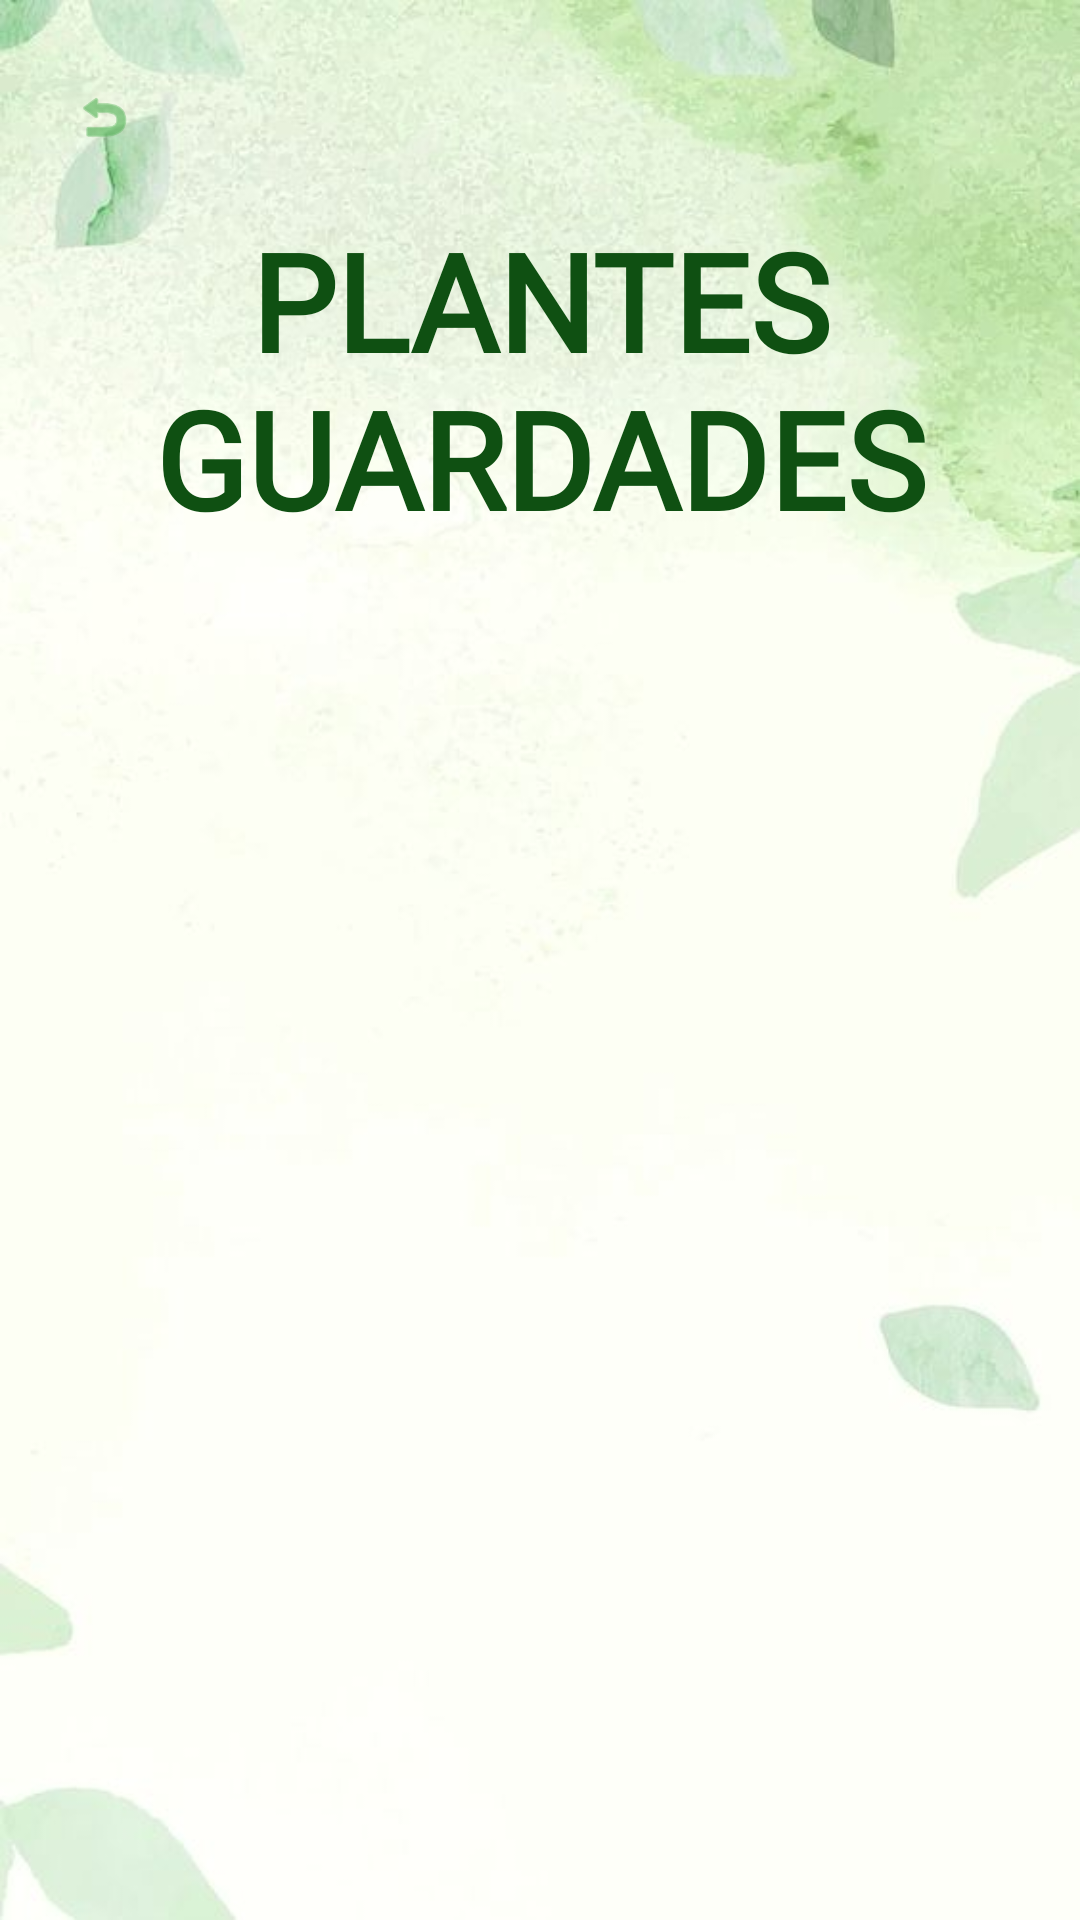

Write the Android layout XML for this screen, with the resource values it uses.
<!-- AndroidManifest.xml: application theme Theme.Fitoalpha -->
<!-- res/layout/activity_save_plants.xml -->
<?xml version="1.0" encoding="utf-8"?>
<RelativeLayout
xmlns:android="http://schemas.android.com/apk/res/android"
    xmlns:app="http://schemas.android.com/apk/res-auto"
    xmlns:tools="http://schemas.android.com/tools"
android:layout_width="match_parent"
android:layout_height="match_parent"
tools:context=".SavePlants"
    android:background="@drawable/background">

    <ImageButton
        android:id="@+id/btEnrerePG"
        android:layout_width="65dp"
        android:layout_height="40dp"
        android:layout_alignParentStart="true"
        android:layout_alignParentTop="true"
        android:layout_marginStart="14dp"
        android:layout_marginTop="19dp"
        android:layout_marginEnd="305dp"
        android:layout_marginBottom="96dp"
        android:backgroundTint="#00101E10"
        android:scaleType="centerCrop"
        app:layout_constraintBottom_toBottomOf="parent"
        app:layout_constraintEnd_toEndOf="parent"
        app:layout_constraintStart_toStartOf="parent"
        app:srcCompat="@android:drawable/ic_menu_revert"
        app:tint="#4CAF50"
        tools:ignore="SpeakableTextPresentCheck,SpeakableTextPresentCheck" />

    <TextView
        android:id="@+id/tvPlantaGuardada"
        android:layout_width="wrap_content"
        android:layout_height="wrap_content"
        android:layout_marginStart="30dp"
        android:layout_marginTop="70dp"
        android:layout_marginEnd="30dp"
        android:fontFamily="@font/aclonica"
        android:text="PLANTES GUARDADES"
        android:textAlignment="center"
        android:textColor="@color/verd_titols"
        android:textSize="45sp"
        android:textStyle="bold" />

    <ListView
        android:id="@+id/lvPlants"
        android:layout_width="350dp"
        android:layout_height="450dp"
        android:layout_alignParentStart="true"
        android:layout_alignParentTop="true"
        android:layout_alignParentEnd="true"
        android:layout_alignParentBottom="true"
        android:layout_marginStart="30dp"
        android:layout_marginTop="230dp"
        android:layout_marginEnd="30dp"
        android:layout_marginBottom="50dp" />





</RelativeLayout>
<!-- resources referenced by this layout -->
<resources>
  <color name="verd_titols">#0F5012</color>
  <!-- drawable background: png bitmap (drawable, 27352 bytes) -->
  <style name="Theme.Fitoalpha" parent="Theme.MaterialComponents.DayNight.DarkActionBar">
          
          <item name="colorPrimary">@color/purple_500</item>
          <item name="colorPrimaryVariant">@color/purple_700</item>
          <item name="colorOnPrimary">@color/white</item>
          
          <item name="colorSecondary">@color/teal_200</item>
          <item name="colorSecondaryVariant">@color/teal_700</item>
          <item name="colorOnSecondary">@color/black</item>
          
          <item name="android:statusBarColor" tools:targetApi="l">?attr/colorPrimaryVariant</item>
          
      </style>
  <color name="purple_500">#FF6200EE</color>
  <color name="purple_700">#FF3700B3</color>
  <color name="white">#FFFFFFFF</color>
  <color name="teal_200">#FF03DAC5</color>
  <color name="teal_700">#FF018786</color>
  <color name="black">#FF000000</color>
</resources>
